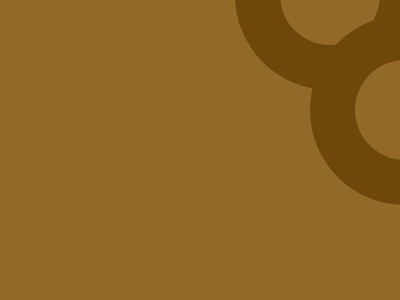

Reproduce this picture with HTML and CSS.

<div class="a">
  <div class="aa"></div>
  <!--  get 92%  2023/04/16 -->
</div>
<div class="b">
  <div class="bb"></div>
</div>

<style>
  body {
    background: #926927;
    margin: 0;
    position: relative;
  }
  .a {
    display: flex;
    position: absolute;
    right: -25px;
    top: -100px;
    height: 190px;
    width: 190px;
    background: #6d480a;
    border-radius: 50%;
    justify-content: center;
    align-items: center;
  }
  .aa {
    position: relative;
    border-radius: 50%;
    height: 100px;
    width: 100px;
    background: #926927;
  }

  .b {
    display: flex;
    position: absolute;
    right: -100;
    top: 15px;
    height: 190px;
    width: 190px;
    background: #6d480a;
    border-radius: 50%;
    justify-content: center;
    align-items: center;
  }
  .bb {
    position: relative;
    border-radius: 50%;
    height: 100px;
    width: 100px;
    background: #926927;
  }
</style>
